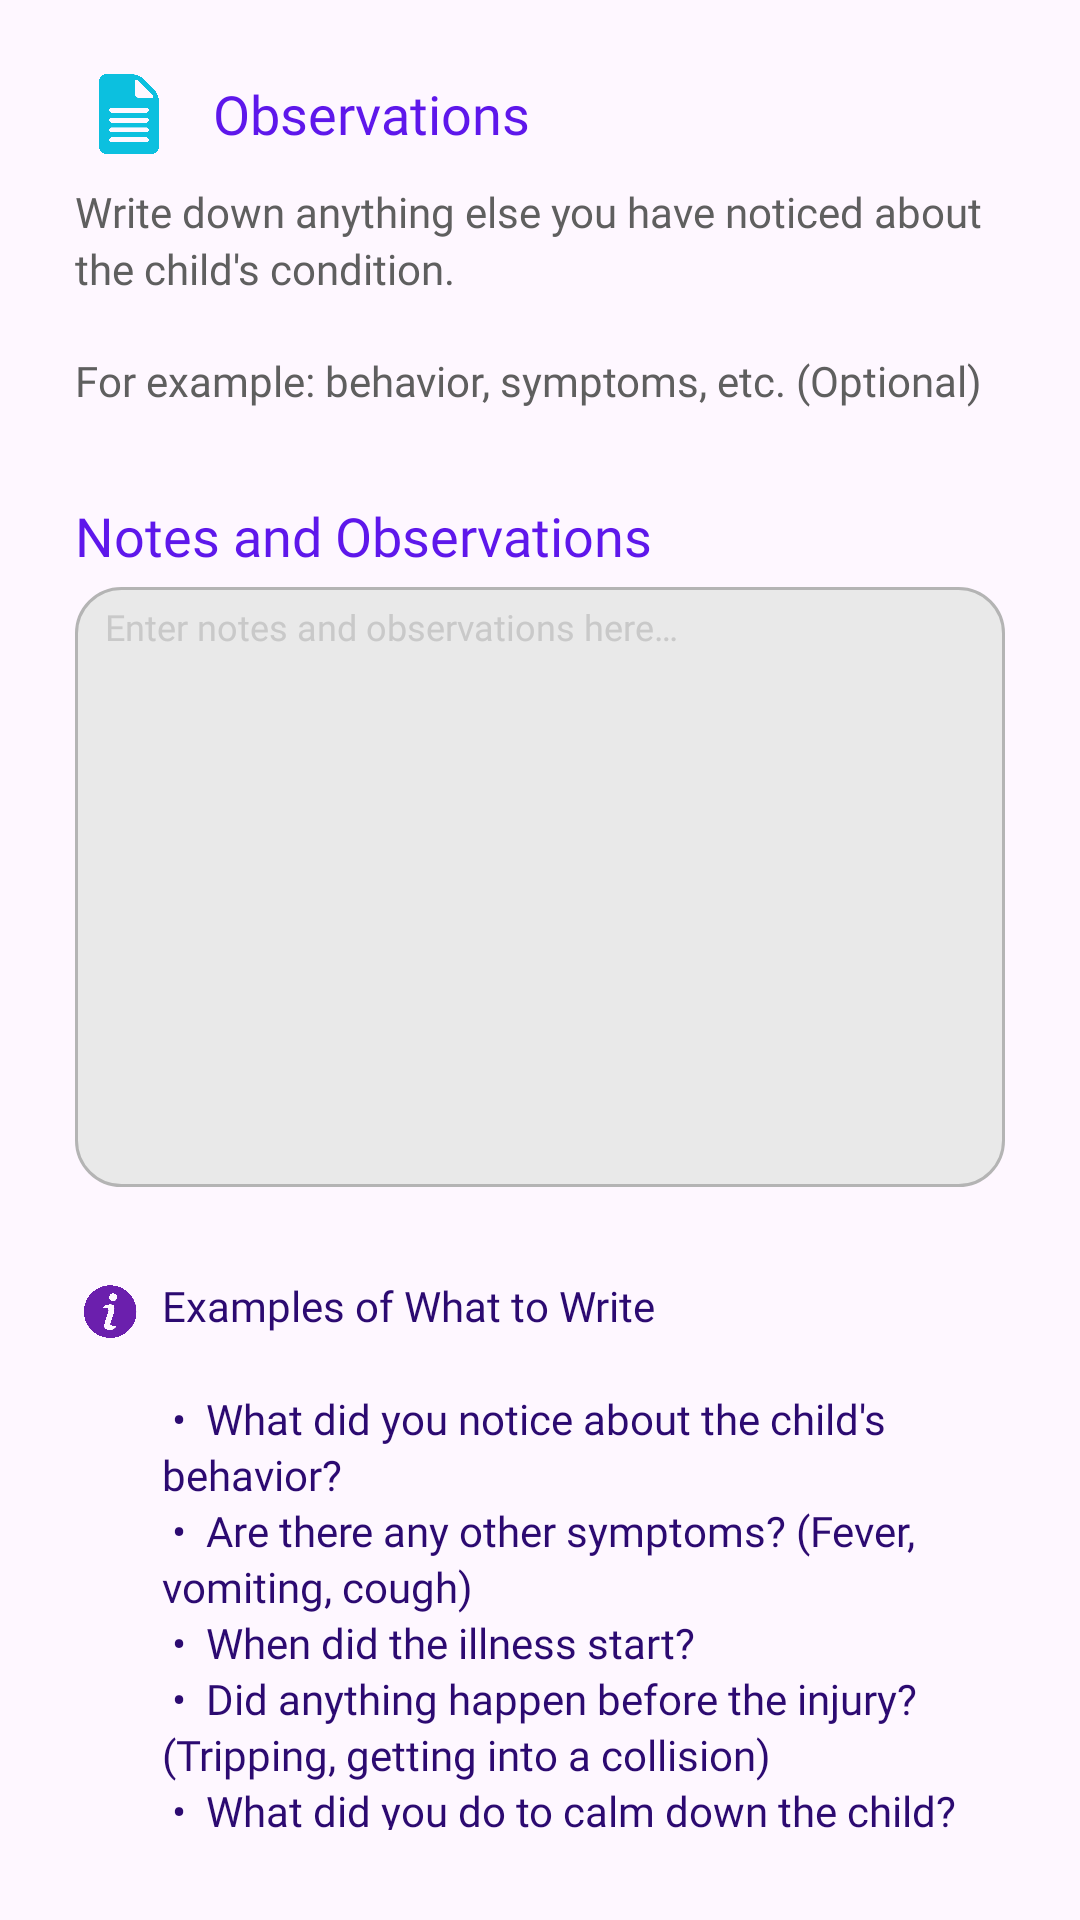

Produce the Android XML layout that renders to this screen, including the resource entries it uses.
<!-- AndroidManifest.xml: application theme Theme.TahanApp -->
<!-- res/layout/fragment_observations.xml -->
<?xml version="1.0" encoding="utf-8"?>
<LinearLayout xmlns:android="http://schemas.android.com/apk/res/android"
    xmlns:app="http://schemas.android.com/apk/res-auto"
    xmlns:tools="http://schemas.android.com/tools"
    android:layout_width="match_parent"
    android:layout_height="match_parent"
    android:orientation="vertical"
    android:padding="10dp"
    tools:context=".fragment.RFlaccActivityFragment">

    <LinearLayout
        android:layout_width="match_parent"
        android:layout_height="wrap_content"
        android:layout_marginBottom="10dp"
        android:background="@drawable/layout_bg"
        android:orientation="vertical"
        android:paddingHorizontal="15dp"
        android:paddingVertical="10dp">

        <TextView
            android:layout_width="wrap_content"
            android:layout_height="wrap_content"
            android:layout_marginBottom="5sp"
            android:fontFamily="@font/frutiger_bold"
            android:text="@string/observations"
            android:textColor="@color/element_font"
            android:textSize="18sp"
            android:gravity="center_vertical"
            app:drawableStartCompat="@drawable/assessment_icon_2_24dp"
            android:drawablePadding="10dp"/>

        <TextView
            android:layout_width="wrap_content"
            android:layout_height="wrap_content"
            android:fontFamily="@font/frutiger"
            android:text="@string/observations_desc"
            android:textColor="@color/darkgray" />
    </LinearLayout>

    <LinearLayout
        android:layout_width="match_parent"
        android:layout_height="wrap_content"
        android:layout_marginBottom="10dp"
        android:background="@drawable/layout_bg"
        android:orientation="vertical"
        android:paddingHorizontal="15dp"
        android:paddingVertical="10dp">

        <TextView
            android:layout_width="wrap_content"
            android:layout_height="wrap_content"
            android:layout_marginBottom="5sp"
            android:fontFamily="@font/frutiger_bold"
            android:text="@string/notes_observations"
            android:textColor="@color/element_font"
            android:textSize="18sp"
            android:gravity="center_vertical"
            android:drawablePadding="10dp"/>

        <EditText
            android:id="@+id/observationInput"
            android:layout_width="match_parent"
            android:layout_height="200dp"
            android:gravity="top|start"
            android:hint="@string/enter_observation_here"
            android:textSize="12sp"
            android:textColor="@color/darkgray"
            android:textColorHint="@color/gray"
            android:fontFamily="@font/frutiger"
            android:paddingHorizontal="10dp"
            android:paddingVertical="5dp"
            android:background="@drawable/layout_textfield_profile" />

    </LinearLayout>
    <LinearLayout
        android:layout_width="match_parent"
        android:layout_height="wrap_content"
        android:background="@drawable/layout_bg"
        android:backgroundTint="@color/informatic_tint"
        android:orientation="horizontal"
        android:padding="10dp"
        android:layout_marginBottom="10dp"
        tools:ignore="UselessParent">
        <ImageView
            android:layout_width="24dp"
            android:layout_height="24dp"
            android:layout_marginHorizontal="5dp"
            android:contentDescription="@string/asd_full"
            app:srcCompat="@drawable/information_icon" />
        <TextView
            android:layout_width="wrap_content"
            android:layout_height="wrap_content"
            android:textColor="@color/element_font_informatic"
            android:fontFamily="@font/frutiger"
            android:text="@string/observations_examples"/>
    </LinearLayout>
</LinearLayout>
<!-- resources referenced by this layout -->
<resources>
  <color name="darkgray">#FF5F5F5F</color>
  <color name="element_font">#FF5E17EB</color>
  <color name="element_font_informatic">#FF2C0A71</color>
  <color name="gray">#FFC9C9C9</color>
  <color name="informatic_tint">#FFCA79EB</color>
  <!-- drawable assessment_icon_2_24dp (drawable) -->
  <?xml version="1.0" encoding="utf-8"?>
  <layer-list xmlns:android="http://schemas.android.com/apk/res/android">
      <item
          android:drawable="@drawable/assessment_icon_2"
          android:width="36dp"
          android:height="36dp">
      </item>
  </layer-list>
  <!-- drawable information_icon: png bitmap (drawable-xxhdpi, 80394 bytes) -->
  <!-- drawable layout_textfield_profile (drawable-xxhdpi) -->
  <?xml version="1.0" encoding="UTF-8"?>
  <shape xmlns:android="http://schemas.android.com/apk/res/android">
      <solid android:color="#E9E9E9"/>
      <stroke android:color="#B4B4B4" android:width="1dp" />
      <corners android:radius="15dp"/>
      <padding android:left="0dp" android:top="0dp" android:right="0dp" android:bottom="0dp" />
  </shape>
  <string name="asd_full" translatable="false">Autism Spectrum Disorder</string>
  <string name="enter_observation_here">Enter notes and observations here…</string>
  <string name="notes_observations">Notes and Observations</string>
  <string name="observations">Observations</string>
  <string name="observations_desc">Write down anything else you have noticed about the child\'s condition.\n\nFor example: behavior, symptoms, etc. (Optional)</string>
  <string name="observations_examples">
          Examples of What to Write
          \n\n •  What did you notice about the child\'s behavior?
          \n •  Are there any other symptoms? (Fever, vomiting, cough)
          \n •  When did the illness start?
          \n •  Did anything happen before the injury? (Tripping, getting into a collision)
          \n •  What did you do to calm down the child?
      </string>
  <style name="Theme.TahanApp" parent="Base.Theme.TahanApp" />
  <!-- drawable assessment_icon_2: png bitmap (drawable-xxhdpi, 45120 bytes) -->
  <style name="Base.Theme.TahanApp" parent="Theme.Material3.DayNight.NoActionBar">
          
          
          <item name="android:textViewStyle">@style/DefaultTextViewStyle</item>
      </style>
  <style name="DefaultTextViewStyle" parent="Widget.MaterialComponents.TextView">
          <item name="android:lineSpacingMultiplier">1.15</item>
      </style>
</resources>
